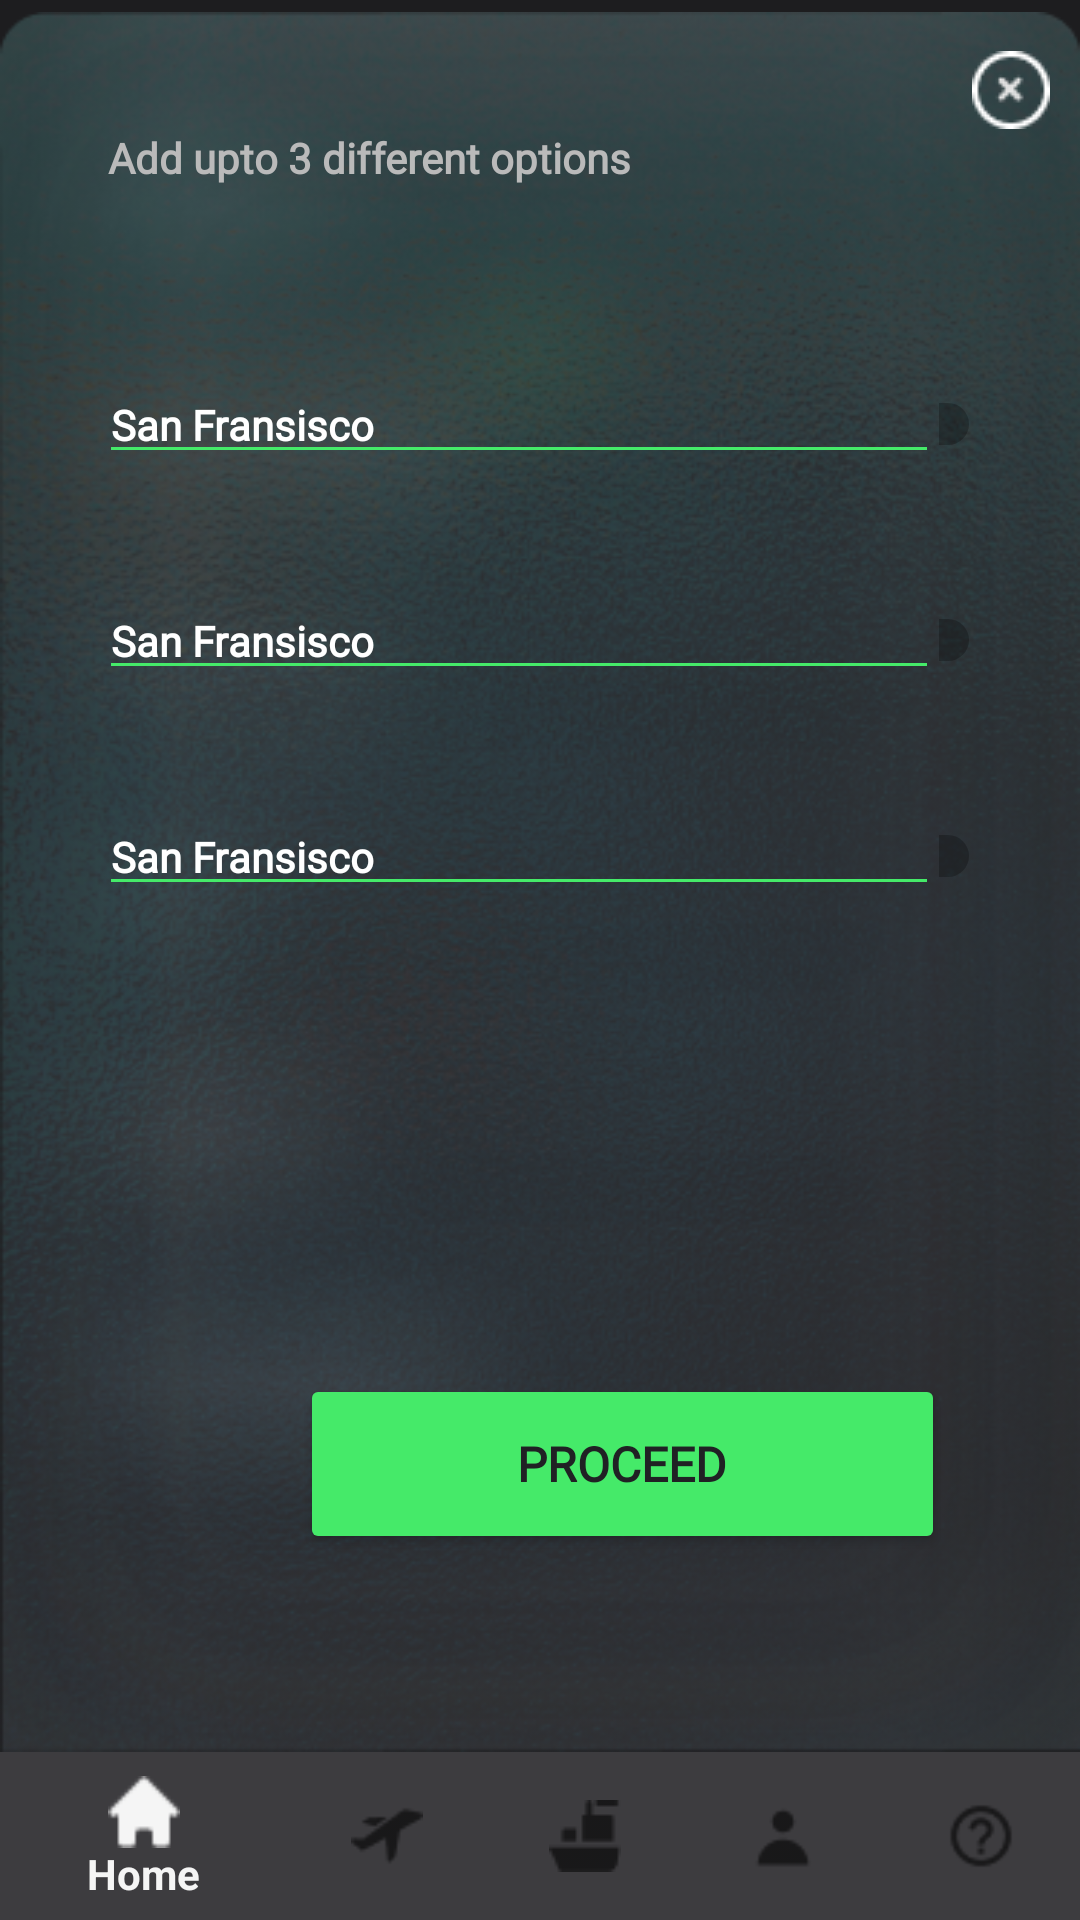

Produce the Android XML layout that renders to this screen, including the resource entries it uses.
<!-- AndroidManifest.xml: application theme Theme.Design.Light.NoActionBar -->
<!-- res/layout/activity_container_types.xml -->
<?xml version="1.0" encoding="utf-8"?>
<androidx.coordinatorlayout.widget.CoordinatorLayout xmlns:android="http://schemas.android.com/apk/res/android"
    xmlns:app="http://schemas.android.com/apk/res-auto"
    xmlns:tools="http://schemas.android.com/tools"
    android:layout_width="match_parent"
    android:layout_height="match_parent"
    android:background="#1D1D1F"
    tools:context=".container_types">

    <com.google.android.material.appbar.AppBarLayout
        android:id="@+id/appbar"
        android:layout_width="match_parent"
        android:layout_height="wrap_content"
        android:background="#0091EA"
        app:elevation="0dp">

        <com.google.android.material.appbar.CollapsingToolbarLayout
            android:layout_width="match_parent"
            android:layout_height="match_parent"
            app:contentScrim="?attr/colorPrimary"
            app:layout_scrollFlags="scroll|exitUntilCollapsed"
            app:toolbarId="@+id/toolbar">


            <androidx.appcompat.widget.Toolbar
                android:id="@+id/toolbar"
                android:layout_width="match_parent"
                android:layout_height="?attr/actionBarSize"
                android:background="#1D1D1F">

            </androidx.appcompat.widget.Toolbar>

            <androidx.constraintlayout.widget.ConstraintLayout
                android:layout_width="match_parent"
                android:layout_height="match_parent">

                <LinearLayout
                    android:id="@+id/hamburger_layout"
                    android:layout_width="30dp"
                    android:layout_height="30dp"
                    android:layout_marginStart="16dp"
                    android:layout_marginLeft="16dp"
                    android:backgroundTint="#0F5060"
                    android:gravity="center"
                    android:orientation="vertical"
                    app:layout_constraintBottom_toBottomOf="parent"
                    app:layout_constraintStart_toStartOf="parent"
                    app:layout_constraintTop_toTopOf="parent">

                    <ImageView
                        android:id="@+id/hamburgermenu"
                        android:layout_width="30dp"
                        android:layout_height="30dp"
                        app:srcCompat="@drawable/menu_icons" />
                </LinearLayout>

                <LinearLayout
                    android:id="@+id/logo"
                    android:layout_width="30dp"
                    android:layout_height="30dp"
                    android:gravity="center"
                    android:orientation="vertical"
                    app:layout_constraintBottom_toBottomOf="parent"
                    app:layout_constraintEnd_toEndOf="parent"
                    app:layout_constraintHorizontal_bias="0.952"
                    app:layout_constraintStart_toEndOf="@+id/hamburger_layout"
                    app:layout_constraintTop_toTopOf="parent">

                    <ImageView
                        android:id="@+id/logo_icon"
                        android:layout_width="23dp"
                        android:layout_height="22dp"
                        app:srcCompat="@drawable/logo" />
                </LinearLayout>

            </androidx.constraintlayout.widget.ConstraintLayout>

        </com.google.android.material.appbar.CollapsingToolbarLayout>

    </com.google.android.material.appbar.AppBarLayout>

    <androidx.constraintlayout.widget.ConstraintLayout
        android:layout_width="match_parent"
        android:layout_height="match_parent">

        <LinearLayout
            android:layout_width="match_parent"
            android:layout_height="580dp"
            android:background="@drawable/image6"
            android:orientation="vertical"
            app:layout_constraintBottom_toTopOf="@+id/bottomNavigationView"
            app:layout_constraintEnd_toEndOf="parent"
            app:layout_constraintStart_toStartOf="parent"
            app:layout_constraintTop_toTopOf="parent"
            app:layout_constraintVertical_bias="1">

            <LinearLayout
                android:layout_width="match_parent"
                android:layout_height="wrap_content"
                android:layout_marginTop="13dp"
                android:gravity="right"
                android:orientation="vertical"
                android:paddingRight="10dp">

                <ImageView
                    android:id="@+id/imageView11"
                    android:layout_width="26dp"
                    android:layout_height="26dp"
                    app:srcCompat="@drawable/cancel" />
            </LinearLayout>

            <TextView
                android:id="@+id/text"
                android:layout_width="match_parent"
                android:layout_height="wrap_content"
                android:layout_marginBottom="60dp"
                android:fontFamily="@font/poppins"
                android:paddingLeft="36dp"
                android:text="Add upto 3 different options"
                android:textColor="#BABABA"
                android:textSize="14dp"
                android:textStyle="bold" />

            <LinearLayout
                android:layout_width="match_parent"
                android:layout_height="wrap_content"
                android:layout_marginBottom="20dp"
                android:orientation="horizontal">

                <EditText
                    android:id="@+id/first_input"
                    android:layout_width="280dp"
                    android:layout_height="wrap_content"
                    android:layout_marginLeft="33dp"
                    android:layout_marginBottom="16dp"
                    android:backgroundTint="#45EA69"
                    android:ems="10"
                    android:fontFamily="@font/poppins"
                    android:hint="San Fransisco"
                    android:inputType="textPersonName"
                    android:textColor="#FFFFFF"
                    android:textColorHint="#FFFFFF"
                    android:textSize="14dp"
                    android:textStyle="bold"
                    tools:ignore="TouchTargetSizeCheck" />

                <Switch
                    android:id="@+id/switch1"
                    android:layout_width="wrap_content"
                    android:layout_height="wrap_content"
                    android:layout_marginRight="33dp"
                    android:layout_weight="1"
                    tools:ignore="TouchTargetSizeCheck" />

            </LinearLayout>

            <LinearLayout
                android:layout_width="match_parent"
                android:layout_height="wrap_content"
                android:layout_marginBottom="20dp"
                android:orientation="horizontal">

                <EditText
                    android:id="@+id/second_input"
                    android:layout_width="280dp"
                    android:layout_height="wrap_content"
                    android:layout_marginLeft="33dp"
                    android:layout_marginBottom="16dp"
                    android:backgroundTint="#45EA69"
                    android:ems="10"
                    android:fontFamily="@font/poppins"
                    android:hint="San Fransisco"
                    android:inputType="textPersonName"
                    android:textColor="#FFFFFF"
                    android:textColorHint="#FFFFFF"
                    android:textSize="14dp"
                    android:textStyle="bold"
                    tools:ignore="TouchTargetSizeCheck" />

                <Switch
                    android:id="@+id/switch2"
                    android:layout_width="wrap_content"
                    android:layout_height="wrap_content"
                    android:layout_marginRight="33dp"
                    android:layout_weight="1"
                    tools:ignore="TouchTargetSizeCheck" />

            </LinearLayout>

            <LinearLayout
                android:layout_width="match_parent"
                android:layout_height="wrap_content"
                android:layout_marginBottom="20dp"
                android:orientation="horizontal">

                <EditText
                    android:id="@+id/third_input"
                    android:layout_width="280dp"
                    android:layout_height="wrap_content"
                    android:layout_marginLeft="33dp"
                    android:layout_marginBottom="16dp"
                    android:backgroundTint="#45EA69"
                    android:ems="10"
                    android:fontFamily="@font/poppins"
                    android:hint="San Fransisco"
                    android:inputType="textPersonName"
                    android:textColor="#FFFFFF"
                    android:textColorHint="#FFFFFF"
                    android:textSize="14dp"
                    android:textStyle="bold"
                    tools:ignore="TouchTargetSizeCheck" />

                <Switch
                    android:id="@+id/switch3"
                    android:layout_width="wrap_content"
                    android:layout_height="wrap_content"
                    android:layout_marginRight="33dp"
                    android:layout_weight="1"
                    tools:ignore="TouchTargetSizeCheck" />

            </LinearLayout>


            <Button
                android:id="@+id/proceed"
                android:layout_width="215dp"
                android:layout_height="60dp"
                android:layout_marginStart="100dp"
                android:layout_marginTop="120dp"
                android:backgroundTint="#45EA69"
                android:fontFamily="@font/poppins"
                android:text="Proceed"
                android:textColor="#202124"
                android:textSize="16dp"
                android:textStyle="bold" />

        </LinearLayout>

        <com.google.android.material.bottomnavigation.BottomNavigationView
            android:id="@+id/bottomNavigationView"
            android:layout_width="match_parent"
            android:layout_height="wrap_content"
            android:background="#3D3C3F"
            app:layout_constraintBottom_toBottomOf="parent"
            app:layout_constraintEnd_toEndOf="parent"
            app:layout_constraintHorizontal_bias="0.0"
            app:layout_constraintStart_toStartOf="parent"
            app:layout_constraintTop_toTopOf="parent"
            app:layout_constraintVertical_bias="1"
            app:menu="@menu/bottom_nav_menu" />
    </androidx.constraintlayout.widget.ConstraintLayout>
</androidx.coordinatorlayout.widget.CoordinatorLayout>
<!-- resources referenced by this layout -->
<resources>
  <!-- drawable cancel: png bitmap (drawable, 605 bytes) -->
  <!-- drawable image6: png bitmap (drawable, 357906 bytes) -->
  <!-- drawable logo: png bitmap (drawable, 946 bytes) -->
  <!-- drawable menu_icons: png bitmap (drawable, 197 bytes) -->
</resources>
